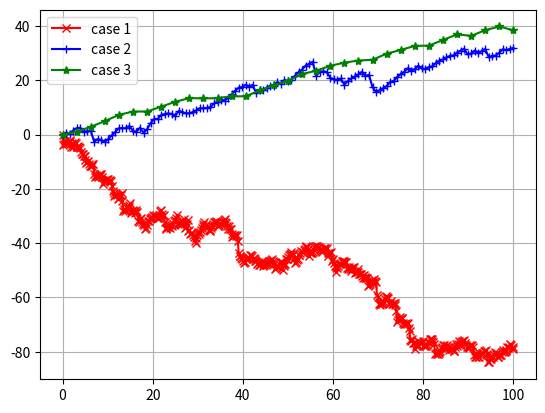

The script that saved this image:
import numpy as np
import matplotlib.pyplot as plt
np.random.seed(100)

mu = 0.5
sigma = 6**0.5
X_0 = 1
T = 100
N = 2**10

dt = float(T) / N
t = np.linspace(0, T, N+1)


def EM_solver(R, dt, dW, N, X_ref):
    Dt = R * dt
    L = N // R
    X_approx = np.zeros(L + 1)
    X_approx[0] = X_ref[0]

    for j in range(1, L+1):
        W_acc = np.sum(dW[0][range(R*(j-1), R*j)])
        X_approx[j] = X_approx[j-1] + mu * X_approx[j-1] * Dt + sigma * X_approx[j-1] * W_acc

    X_L = X_approx[-1]
    X_T = X_ref[-1]
    
    err = np.abs(X_L - X_T)   
    # err = np.abs(X_approx - X_ref[::R])   
    # print("Error: {:.4e}".format(err))
    
    return err, X_approx, X_L, X_T
    

def order(R, X_0 = X_0, dt = dt, N = N, solver = EM_solver):

    dW = np.sqrt(dt) * np.random.randn(1, N)
    W = np.cumsum(dW)

    X_ref = X_0 * np.exp((mu - 0.5*sigma**2)*t[1:] + sigma*W)
    X_ref = np.insert(X_ref, obj = 0, values = X_0)

    err, X_approx, X_L, X_T = solver(R, dt, dW, N, X_ref)

    return err, X_approx, X_L, X_T


MC = 1

R_1 = 2**1
sol_list = np.zeros((MC, N // R_1 + 1))
for i in range(MC):
    _, X_approx, X_L, X_T = order(R = R_1, X_0 = X_0, dt = dt, N = N, solver = EM_solver)
    sol_list[i, :] = np.abs(X_approx)
    
Exception_sol1_case1 = np.mean(sol_list, axis = 0)

R_2 = 2**3
sol_list = np.zeros((MC, N // R_2 + 1))
for i in range(MC):
    _, X_approx, X_L, X_T = order(R = R_2, X_0 = X_0, dt = dt, N = N, solver = EM_solver)
    sol_list[i, :] = np.abs(X_approx)
    
Exception_sol1_case2 = np.mean(sol_list, axis = 0)

R_3 = 2**5
sol_list = np.zeros((MC, N // R_3 + 1))
for i in range(MC):
    _, X_approx, X_L, X_T = order(R = R_3, X_0 = X_0, dt = dt, N = N, solver = EM_solver)
    sol_list[i, :] = np.abs(X_approx)
    
Exception_sol1_case3 = np.mean(sol_list, axis = 0)

# test on for MC paths

L_1 = N // R_1
ax = plt.subplot(111)
ax.plot(np.linspace(0, T, L_1+1), np.log(Exception_sol1_case1), "r-x")
L_2 = N // R_2
ax.plot(np.linspace(0, T, L_2+1), np.log(Exception_sol1_case2), "b-+")
L_3 = N // R_3
ax.plot(np.linspace(0, T, L_3+1), np.log(Exception_sol1_case3), "g-*")

ax.grid()
ax.legend(("case 1","case 2", "case 3"), loc = "best")
plt.savefig("./asym_stable.pdf")
plt.show()



